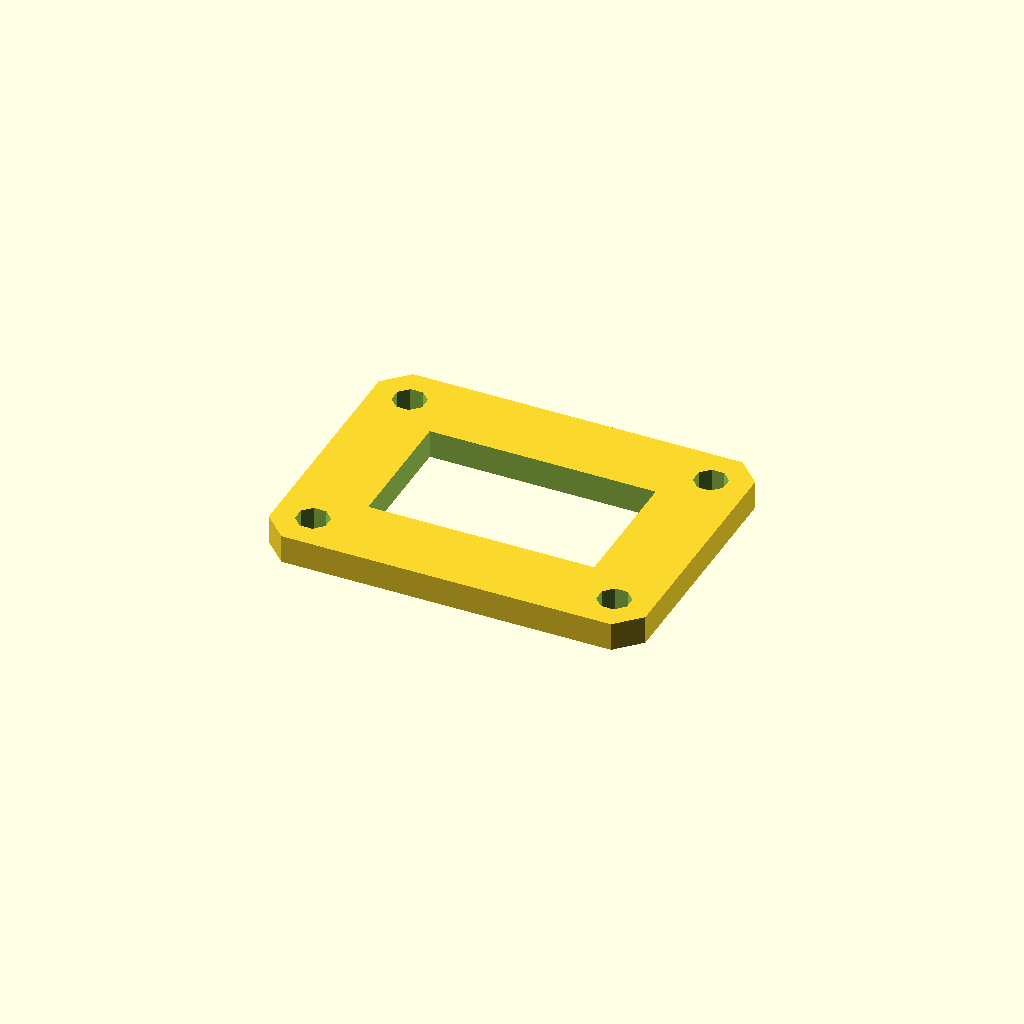
Cell 1 — every parameter at its default value.
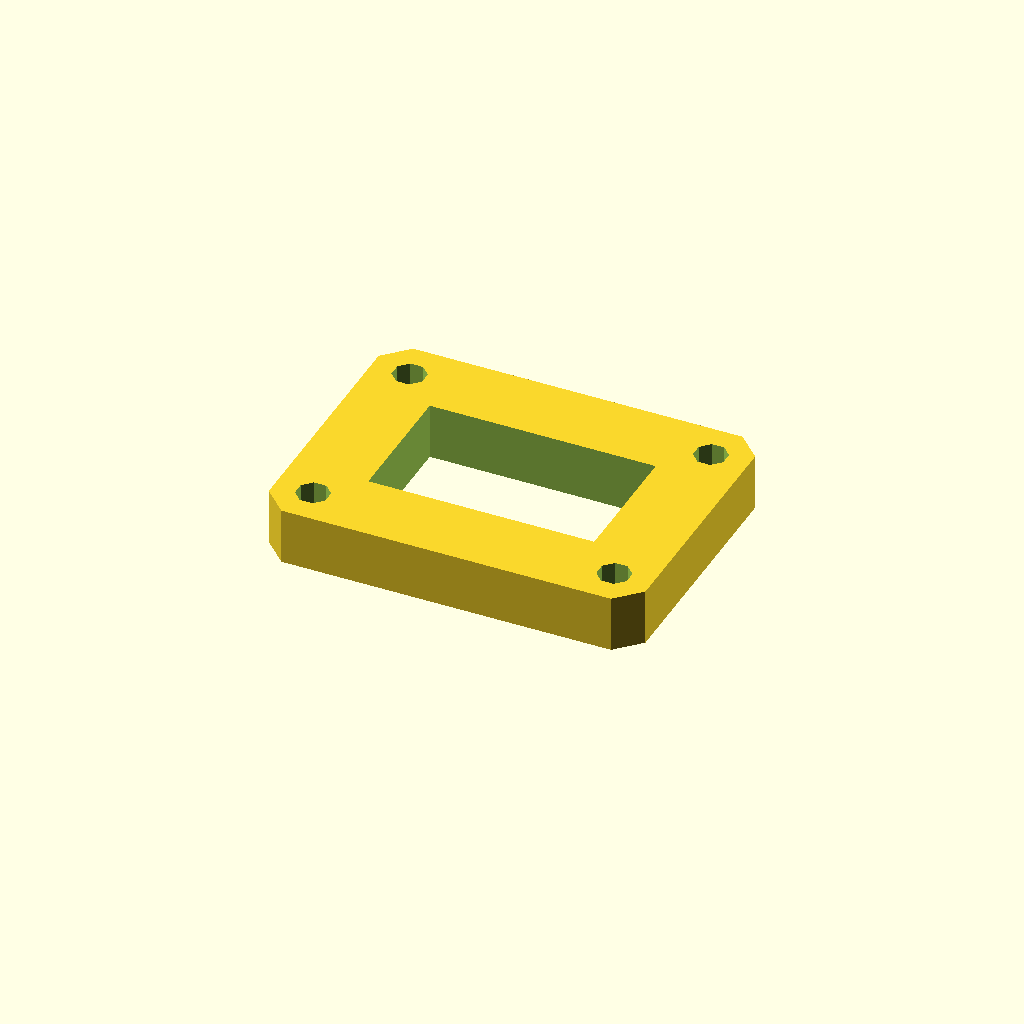
Cell 2: the same model with plate_t = 12.
All cells are drawn from one camera (rotation 55°, 0°, 25°, orthographic, colour scheme Cornfield), so only the parameter changes between them.
Source of the model, optional_data/data/sketch3/frameplates/part_0139.scad:
$fn = 32;

// ----------------------------------------------------------------------
// Frame plate: 80 x 60 frame, 16 mm rails
// ----------------------------------------------------------------------

// --- parameters (mm) ---
plate_l = 80;             // plate length, X
plate_w = 60;             // plate width, Y
plate_t = 6;              // plate thickness, Z (extrusion height)
corner_c = 5;             // corner chamfer
frame_bar = 16;           // frame rail width
bolt_r = 3.5;             // corner bolt window radius
bolt_inset = 8;           // bolt centre inset from the edges
fit_tol = 0.02;           // declared fit tolerance (prompt contract)
free_tol = 0.2;           // declared free tolerance (prompt contract)

win_l = plate_l - 2 * frame_bar;  // window length
win_w = plate_w - 2 * frame_bar;  // window width
bolt_d = 2 * bolt_r;  // corner hole diameter

profile = [[5, 0], [75, 0], [80, 5], [80, 55], [75, 60], [5, 60], [0, 55], [0, 5]];  // primary outline, 8 points, counter clockwise
void_1 = [[16, 16], [64, 16], [64, 44], [16, 44]];  // the window, 4 points
void_2 = [[11.234, 9.339], [9.339, 11.234], [6.661, 11.234], [4.766, 9.339], [4.766, 6.661], [6.661, 4.766], [9.339, 4.766], [11.234, 6.661]];  // corner bolt window, 8 points
void_3 = [[75.234, 9.339], [73.339, 11.234], [70.661, 11.234], [68.766, 9.339], [68.766, 6.661], [70.661, 4.766], [73.339, 4.766], [75.234, 6.661]];  // corner bolt window, 8 points
void_4 = [[11.234, 53.339], [9.339, 55.234], [6.661, 55.234], [4.766, 53.339], [4.766, 50.661], [6.661, 48.766], [9.339, 48.766], [11.234, 50.661]];  // corner bolt window, 8 points
void_5 = [[75.234, 53.339], [73.339, 55.234], [70.661, 55.234], [68.766, 53.339], [68.766, 50.661], [70.661, 48.766], [73.339, 48.766], [75.234, 50.661]];  // corner bolt window, 8 points

// --- the one profile operation ---
difference() {
  linear_extrude(height = plate_t) polygon(points = profile);
  translate([0, 0, -1])
    linear_extrude(height = plate_t + 2) polygon(points = void_1);
  translate([0, 0, -1])
    linear_extrude(height = plate_t + 2) polygon(points = void_2);
  translate([0, 0, -1])
    linear_extrude(height = plate_t + 2) polygon(points = void_3);
  translate([0, 0, -1])
    linear_extrude(height = plate_t + 2) polygon(points = void_4);
  translate([0, 0, -1])
    linear_extrude(height = plate_t + 2) polygon(points = void_5);
}
Parameter table extracted from the source (name, type, default, range or options):
plate_l: number, default 80
plate_w: number, default 60
plate_t: number, default 6
corner_c: number, default 5
frame_bar: number, default 16
bolt_r: number, default 3.5
bolt_inset: number, default 8
fit_tol: number, default 0.02
free_tol: number, default 0.2
